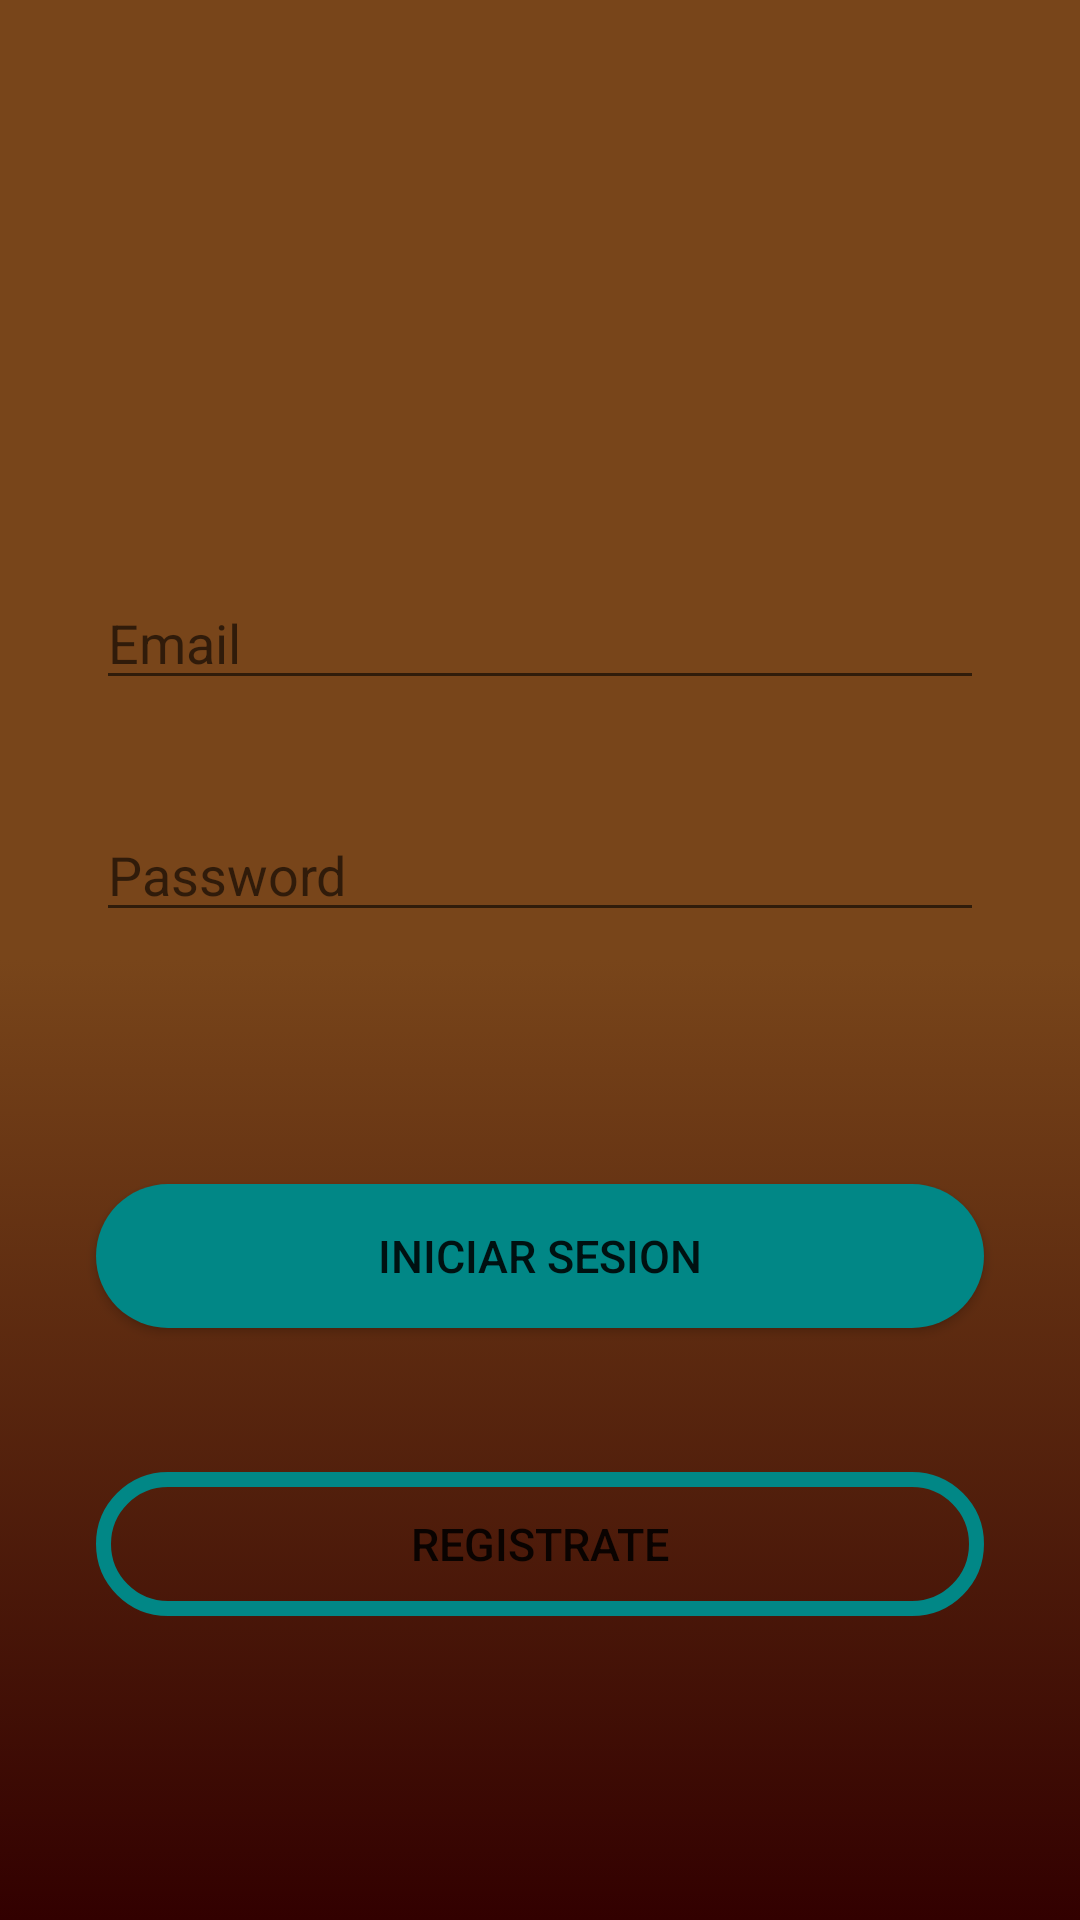

Reconstruct the res/layout file that produces this screen, plus the resources it refers to.
<!-- AndroidManifest.xml: activity theme Theme.Reto.NoActionBar -->
<!-- res/layout/activity_login.xml -->
<?xml version="1.0" encoding="utf-8"?>
<androidx.constraintlayout.widget.ConstraintLayout xmlns:android="http://schemas.android.com/apk/res/android"
    xmlns:app="http://schemas.android.com/apk/res-auto"
    xmlns:tools="http://schemas.android.com/tools"
    android:id="@+id/loginActivity"
    android:layout_width="match_parent"
    android:layout_height="match_parent"
    android:background="@drawable/fondo"
    android:screenOrientation="landscape"
    tools:context=".loginActivity">

    <Button
        android:id="@+id/buttonregister"
        style="@style/botones"
        android:layout_width="match_parent"
        android:layout_height="wrap_content"
        android:layout_marginStart="32dp"
        android:layout_marginTop="180dp"
        android:layout_marginEnd="32dp"
        android:background="@drawable/button_social"
        android:text="@string/Registro"
        app:layout_constraintEnd_toEndOf="parent"
        app:layout_constraintHorizontal_bias="0.0"
        app:layout_constraintStart_toStartOf="parent"
        app:layout_constraintTop_toBottomOf="@+id/txtpass" />

    <EditText
        android:id="@+id/txtemail"
        android:layout_width="match_parent"
        android:layout_height="wrap_content"
        android:layout_marginStart="32dp"
        android:layout_marginTop="192dp"
        android:layout_marginEnd="32dp"
        android:ems="10"
        android:hint="@string/email"
        android:inputType="textPersonName"
        android:textColor="@color/white"
        app:layout_constraintEnd_toEndOf="parent"
        app:layout_constraintHorizontal_bias="0.0"
        app:layout_constraintStart_toStartOf="parent"
        app:layout_constraintTop_toTopOf="parent" />

    <EditText
        android:id="@+id/txtpass"
        android:layout_width="match_parent"
        android:layout_height="wrap_content"
        android:layout_marginStart="32dp"
        android:layout_marginTop="36dp"
        android:layout_marginEnd="32dp"
        android:ems="10"
        android:hint="Password"
        android:inputType="textPassword"
        app:layout_constraintEnd_toEndOf="parent"
        app:layout_constraintHorizontal_bias="0.0"
        app:layout_constraintStart_toStartOf="parent"
        app:layout_constraintTop_toBottomOf="@+id/txtemail" />

    <Button
        android:id="@+id/buttonlogin"
        style="@style/botones"
        android:layout_width="match_parent"
        android:layout_height="wrap_content"
        android:layout_marginStart="32dp"
        android:layout_marginTop="84dp"
        android:layout_marginEnd="32dp"
        android:background="@drawable/button_rounded"
        android:text="@string/iniciar_sesion"
        app:layout_constraintEnd_toEndOf="parent"
        app:layout_constraintHorizontal_bias="0.0"
        app:layout_constraintStart_toStartOf="parent"
        app:layout_constraintTop_toBottomOf="@+id/txtpass" />

    <ImageView
        android:id="@+id/imageView"
        android:layout_width="192dp"
        android:layout_height="141dp"
        android:layout_marginTop="16dp"
        app:layout_constraintEnd_toEndOf="parent"
        app:layout_constraintHorizontal_bias="0.5"
        app:layout_constraintStart_toStartOf="parent"
        app:layout_constraintTop_toTopOf="parent"
        app:srcCompat="@drawable/ic_launcherlogo" />


</androidx.constraintlayout.widget.ConstraintLayout>
<!-- resources referenced by this layout -->
<resources>
  <color name="white">#FFFFFFFF</color>
  <!-- drawable button_rounded (drawable) -->
  <?xml version="1.0" encoding="utf-8"?>
  <shape xmlns:android="http://schemas.android.com/apk/res/android">
      <corners android:radius="50dp"/>
      <solid android:color="@color/teal_700"/>
  
  </shape>
  <!-- drawable button_social (drawable) -->
  <?xml version="1.0" encoding="utf-8"?>
  <shape xmlns:android="http://schemas.android.com/apk/res/android">
  
      <stroke
          android:width="5dp"
          android:color="@color/color1"/>
  
      <corners android:radius="50dp"/>
  
  </shape>
  <!-- drawable fondo (drawable) -->
  <?xml version="1.0" encoding="utf-8"?>
  <selector xmlns:android="http://schemas.android.com/apk/res/android">
      <item>
          <shape android:shape="rectangle">
  
              <gradient
                  android:startColor="#78451A"
                  android:centerColor="#78451A"
                  android:endColor="#320000"
                  android:type="linear"
                  android:angle="270"
                  />
          </shape>
      </item>
  
  </selector>
  <string name="Registro">Registrate</string>
  <string name="email" translatable="false">Email</string>
  <string name="iniciar_sesion">Iniciar sesion</string>
  <style name="botones">
          <item name="android:textSize">15dp</item>
          <item name="android:textAlignment">center</item>
      </style>
  <style name="Theme.Reto.NoActionBar">
          <item name="windowActionBar">false</item>
          <item name="windowNoTitle">true</item>
      </style>
  <color name="teal_700">#FF018786</color>
  <color name="color1">#78451A</color>
</resources>
